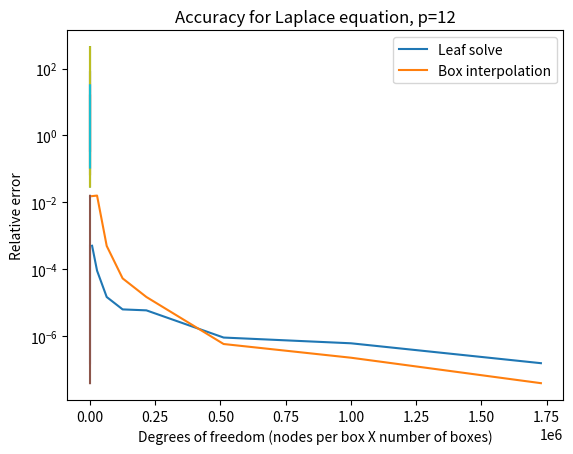

Python code for this plot:
import numpy as np

import matplotlib.pyplot as plt

# Number of boxes along an axis (so the total is cubed)
# These are for p=12:
nBoxes = np.array([2, 3, 4, 5, 6, 8, 10, 12])
# What if we make this DOF?
#nBoxes = (10*nBoxes) ** 3

assemblyTime = [0.35, 1.04, 2.39, 4.79, 8.22, 19.38, 39.04, 77.88]

memory = [0.07, 0.24, 0.57, 1.12, 1.94, 4.59, 8.96, 15.49]

inversionTime = [0.03, 0.36, 1.83, 5.08, 13.00, 51.48, 168.02, 434.81]

solveTime = [0.11, 0.34, 0.84, 1.69, 3.04, 7.19, 14.55, 31.59]

leafSolveError = [5.06e-04, 9.12e-05, 1.49e-05, 6.35e-06, 5.95e-06, 9.16e-07, 6.17e-07, 1.57e-07]

interpolationError = [0.0154, 0.0160, 0.0005, 5.3633e-05, 1.4921e-05, 5.8685e-07, 2.2868e-07, 3.9676e-08]

plt.plot(nBoxes, assemblyTime)
plt.title("Assembly Times, p=12")
plt.xlabel("Number of boxes along one axis")
plt.ylabel("Time to assemble sparse matrix")
plt.show()

plt.plot(nBoxes, memory)
plt.title("Sparse matrix memory, p=12")
plt.xlabel("Number of boxes along one axis")
plt.ylabel("Memory for sparse matrix (GB)")
plt.show()

plt.plot(nBoxes, inversionTime)
plt.title("Inversion Times, p=12")
plt.xlabel("Number of boxes along one axis")
plt.ylabel("Time to factorize LU for sparse matrix")
plt.show()

plt.plot(nBoxes, solveTime)
plt.title("Solve Times, p=12")
plt.xlabel("Number of boxes along one axis")
plt.ylabel("Time to solve for one RHS")
plt.show()

plt.plot(nBoxes, leafSolveError)
plt.title("Accuracy of leaf-level solve, p=12")
plt.xlabel("Number of boxes along one axis")
plt.ylabel("Relative error")
plt.show()

plt.plot(nBoxes, interpolationError)
plt.title("Accuracy of box interpolation, p=12")
plt.xlabel("Number of boxes along one axis (domain fixed)")
plt.ylabel("Relative error")
plt.show()

plt.semilogy(nBoxes, assemblyTime)
plt.semilogy(nBoxes, memory)
plt.semilogy(nBoxes, inversionTime)
plt.semilogy(nBoxes, solveTime)
plt.title("Runtimes for Problem, p=12")
plt.xlabel("Number of boxes along one axis")
plt.ylabel("Runtime (s) or memory (GB)")
plt.legend(["Assembly", "Memory", "LU", "Solve"])
plt.show()

nBoxes = (10*nBoxes) ** 3

plt.semilogy(nBoxes, leafSolveError)
plt.semilogy(nBoxes, interpolationError)
plt.title("Accuracy for Laplace equation, p=12")
plt.xlabel("Degrees of freedom (nodes per box X number of boxes)")
plt.ylabel("Relative error")
plt.legend(["Leaf solve", "Box interpolation"])
plt.show()
